Run: headless pygame with SDL's dummy video driver; simulated clock (each Clock.tick advances the game by its frame time, no real sleeping); random seed 0; keys injected as events and as key.get_pressed() state; mouse plan: one left click at the window centre at the start of phase 2, then a move to the lower-right quarter at the start of phase 3.
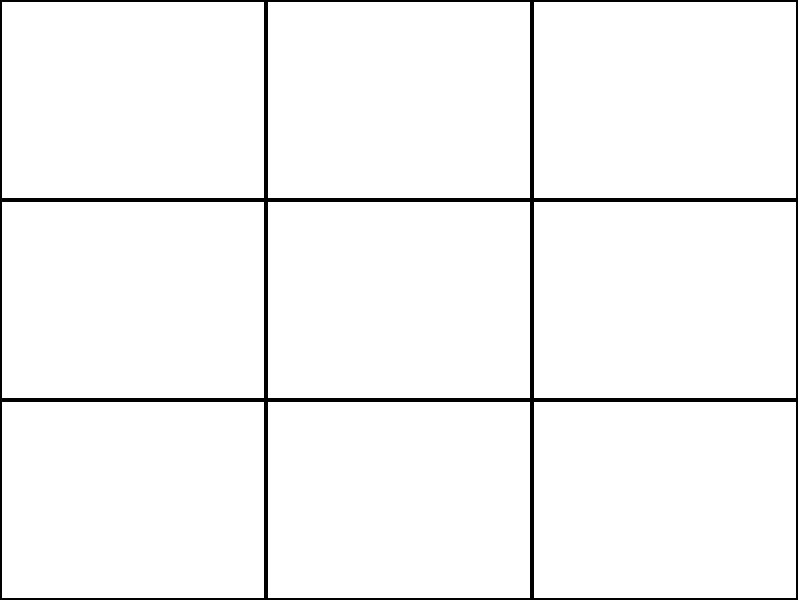
Frame 1 of 4 · flips 1–60 · no input
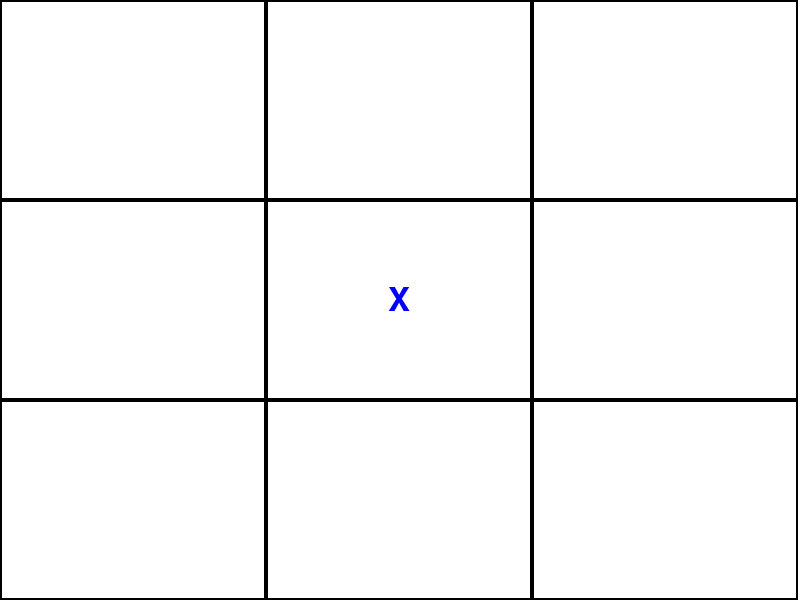
Frame 2 of 4 · flips 61–180 · clicked the window centre · tapped SPACE, RETURN · held RIGHT (→), D
Frame 3 of 4 · flips 181–300 · moved the mouse to the lower-right quarter · held DOWN (↓), S · screen unchanged from frame 2, image omitted
Frame 4 of 4 · flips 301–420 · held LEFT (←), A, UP (↑), W · screen unchanged from frame 3, image omitted

The pygame program that drew these frames:

import pygame
from itertools import cycle
from typing import NamedTuple


class Player(NamedTuple):
    label: str
    color: tuple


class Move(NamedTuple):
    row: int
    col: int
    label: str = ""
    color: tuple = (0, 0, 0)  # Default color is black


BOARD_SIZE = 3
DEFAULT_PLAYERS = (
    Player(label="X", color=(0, 0, 255)),  # Blue
    Player(label="O", color=(0, 255, 0)),  # Green
)


class TicTacToeGame:
    def __init__(self, players=DEFAULT_PLAYERS, board_size=BOARD_SIZE):
        self._players = cycle(players)
        self.board_size = board_size
        self.current_player = next(self._players)
        self.winner_combo = []
        self._current_moves = []
        self._has_winner = False
        self._winning_combos = []
        self._setup_board()

    def _setup_board(self):
        self._current_moves = [
            [Move(row, col) for col in range(self.board_size)]
            for row in range(self.board_size)
        ]
        self._winning_combos = self._get_winning_combos()

    def _get_winning_combos(self):
        rows = [
            [(move.row, move.col) for move in row]
            for row in self._current_moves
        ]
        columns = [list(col) for col in zip(*rows)]
        first_diagonal = [row[i] for i, row in enumerate(rows)]
        second_diagonal = [col[j] for j, col in enumerate(reversed(columns))]
        return rows + columns + [first_diagonal, second_diagonal]

    def toggle_player(self):
        """Return a toggled player."""
        self.current_player = next(self._players)

    def is_valid_move(self, move):
        """Return True if move is valid, and False otherwise."""
        row, col = move.row, move.col
        move_was_not_played = self._current_moves[row][col].label == ""
        no_winner = not self._has_winner
        return no_winner and move_was_not_played

    def process_move(self, move):
        """Process the current move and check if it's a win."""
        row, col = move.row, move.col
        self._current_moves[row][col] = move
        for combo in self._winning_combos:
            results = set(self._current_moves[n][m].label for n, m in combo)
            is_win = (len(results) == 1) and ("" not in results)
            if is_win:
                self._has_winner = True
                self.winner_combo = combo
                break

    def has_winner(self):
        """Return True if the game has a winner, and False otherwise."""
        return self._has_winner

    def is_tied(self):
        """Return True if the game is tied, and False otherwise."""
        no_winner = not self._has_winner
        played_moves = (
            move.label for row in self._current_moves for move in row
        )
        return no_winner and all(played_moves)

    def reset_game(self):
        """Reset the game state to play again."""
        for row, row_content in enumerate(self._current_moves):
            for col, _ in enumerate(row_content):
                row_content[col] = Move(row, col)
        self._has_winner = False
        self.winner_combo = []


class TicTacToeBoard:
    def __init__(self, game):
        pygame.init()
        self.screen = pygame.display.set_mode((800, 600))
        pygame.display.set_caption("Tic-Tac-Toe Game")
        self.clock = pygame.time.Clock()
        self.game = game
        self.font = pygame.font.Font(None, 48)
        self._create_board()

    def _create_board(self):
        self.cells = []
        cell_width = self.screen.get_width() // self.game.board_size
        cell_height = self.screen.get_height() // self.game.board_size
        for row in range(self.game.board_size):
            for col in range(self.game.board_size):
                rect = pygame.Rect(col * cell_width, row * cell_height, cell_width, cell_height)
                self.cells.append(rect)

    def draw_board(self):
        self.screen.fill((255, 255, 255))
        for i, row in enumerate(self.game._current_moves):
            for j, move in enumerate(row):
                rect = self.cells[i * self.game.board_size + j]
                pygame.draw.rect(self.screen, (0, 0, 0), rect, 2)
                label_surface = self.font.render(move.label, True, move.color)
                label_rect = label_surface.get_rect(center=rect.center)
                self.screen.blit(label_surface, label_rect)
        pygame.display.flip()

    def play(self):
        while True:
            for event in pygame.event.get():
                if event.type == pygame.QUIT:
                    pygame.quit()
                    return
                elif event.type == pygame.MOUSEBUTTONDOWN:
                    if not self.game.has_winner() and not self.game.is_tied():
                        mouse_pos = pygame.mouse.get_pos()
                        for i, cell in enumerate(self.cells):
                            if cell.collidepoint(mouse_pos):
                                row, col = i // self.game.board_size, i % self.game.board_size
                                move = Move(row, col, self.game.current_player.label, self.game.current_player.color)
                                if self.game.is_valid_move(move):
                                    self.game.process_move(move)
                                    self.game.toggle_player()
            self.draw_board()
            if self.game.has_winner():
                print(f'Player "{self.game.current_player.label}" won!')
                pygame.time.wait(3000)
                self.game.reset_game()
            elif self.game.is_tied():
                print("Tied game!")
                pygame.time.wait(3000)
                self.game.reset_game()
            self.clock.tick(60)


def main():
    game = TicTacToeGame()
    board = TicTacToeBoard(game)
    board.play()


if __name__ == "__main__":
    main()
